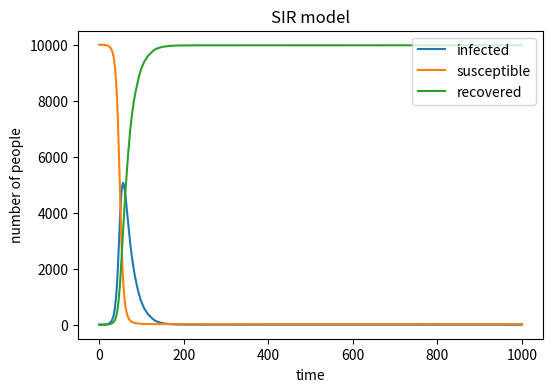

Write the Python code that produced this figure. (Note: this script raises an exception after producing the figure.)
# -*- coding: utf-8 -*-
"""
Created on Wed May  8 09:08:50 2019

@author: admin
"""

# import necessary libraries 
import numpy as np 
import matplotlib.pyplot as plt
N=10000 #population
# rate that depends on an infection probability upon contact 
beta=0.3
# recover (R) with recovery probability γ 
gamma=0.05
infected=[1]
susceptible=[9999]
recovered=[0]
I=1 #infected 
R=0 #recovered 
S=9999 #susceptible

for i in range(1,1001):
  r1=np.random.choice(range(2),S,p=[1-beta*I/N,beta*I/N])
#L1数组总和为1显示感染
  s1=sum(r1)
  S=S-s1
  I=I+s1
  susceptible.append(S)
  r2=np.random.choice(range(2),I,p=[1-gamma,gamma])
  s2=sum(r2)
  I=I-s2
  R=R+s2
  infected.append(I)
  recovered.append(R)
  
print("The present susceptible people:",S)
print("The present infected people:",I)
print("The present recovered people:",R)

plt.figure(figsize =(6,4) , dpi=150)
#put at the beginning, or there will be a blank graph.
plt.plot(infected)
plt.plot(susceptible)
plt.plot(recovered)
plt.xlabel('time')
plt.ylabel('number of people')
plt.title('SIR'+ ' '+'model')
plt.legend(labels=['infected','susceptible','recovered'],loc='upper right')

plt.savefig('C:/Users/<user>/Desktop/IBI/IBI1_2018-19/week12/SIR_model.png',type='png')

